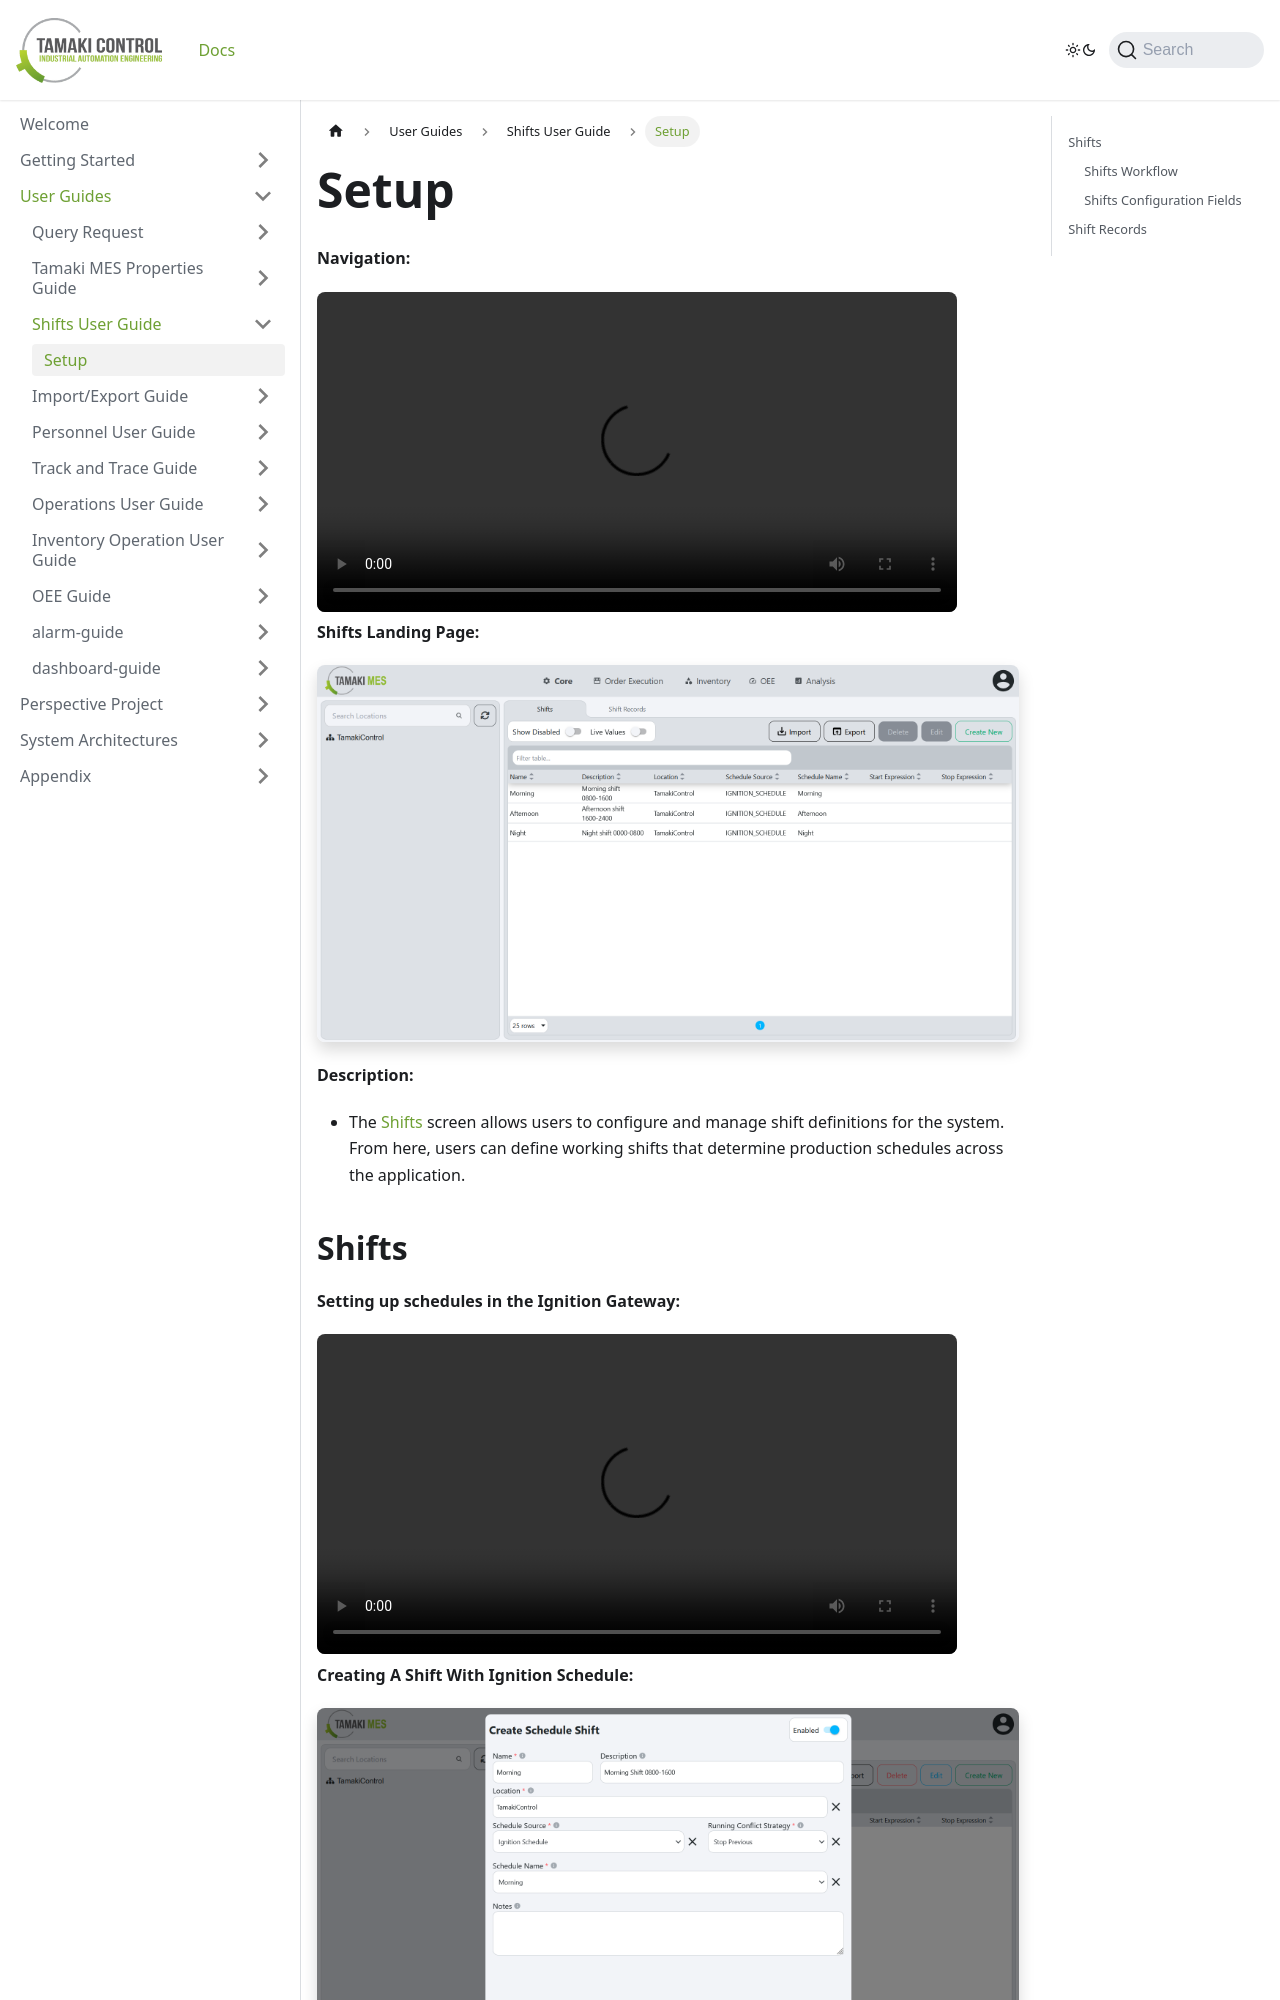

repository: TamakiControl/tamaki-mes-docs · page: docs/user-guides/shifts-user-guide/setup/index.html · generator: docusaurus

---
sidebar_position: 2
title: "Setup"
description: "Shift Setup Configuration"
---
import setupNavigation from './images/setup-navigation.webm';
import setupGateway from './images/setup-gateway.webm';

# Setup

**Navigation:**

<video controls style={{ width: '50vw', borderRadius: '0.5rem' }}>
  <source src={setupNavigation}/>
</video>

**Shifts Landing Page:**

![Shifts and Shift Records tabs, Shifts table, and location tree](./images/setup.png)

**Description:**

- The [Shifts](#shifts) screen allows users to configure and manage shift definitions for the system. From here, users can define working shifts that determine production schedules across the application.

## Shifts

**Setting up schedules in the Ignition Gateway:**

<video controls style={{ width: '50vw', borderRadius: '0.5rem' }}>
  <source src={setupGateway}/>
</video>

**Creating A Shift With Ignition Schedule:**

![Create schedule shift popup with configuration fields](./images/setup-shift-schedule.png)

**Creating A Shift With Ignition Expression:**

![Create schedule shift popup with configuration fields](./images/setup-shift-expression.png)
